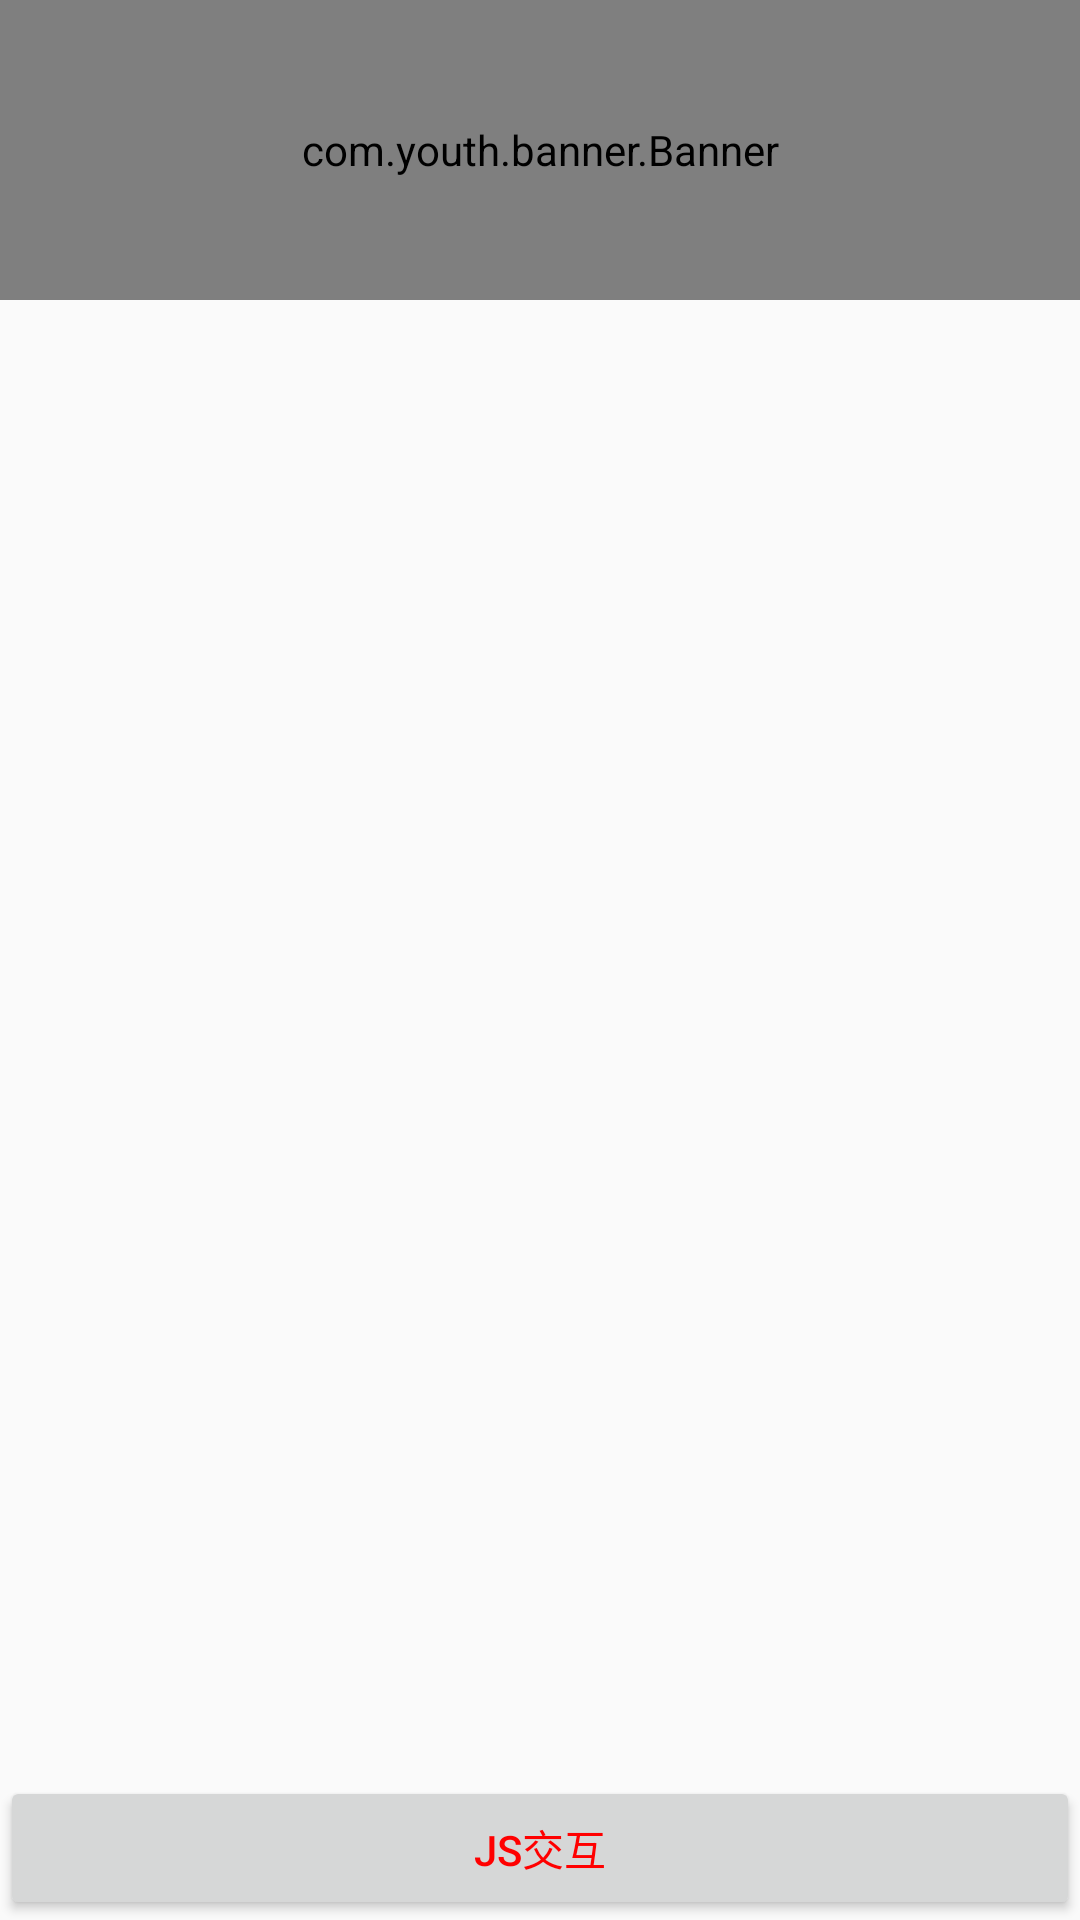

Layout XML and referenced resources for this Android screen:
<!-- AndroidManifest.xml: application theme AppTheme -->
<!-- res/layout/fragment_share.xml -->
<RelativeLayout xmlns:android="http://schemas.android.com/apk/res/android"
    xmlns:tools="http://schemas.android.com/tools" android:layout_width="match_parent"
    android:layout_height="match_parent" tools:context="fragment.ShareFragment">

    

    <com.youth.banner.Banner
        android:id="@+id/banner"
        android:layout_width="match_parent"
        android:layout_height="100dp"
        />
    <Button
        android:id="@+id/web_url"
        android:layout_width="match_parent"
        android:layout_height="wrap_content"
        android:textColor="#ff0000"
        android:layout_alignParentBottom="true"
        android:text="js交互" />

</RelativeLayout>
<!-- resources referenced by this layout -->
<resources>
  <style name="AppTheme" parent="Theme.AppCompat.Light.NoActionBar">
          
          <item name="android:windowDrawsSystemBarBackgrounds">false</item>
      </style>
</resources>
